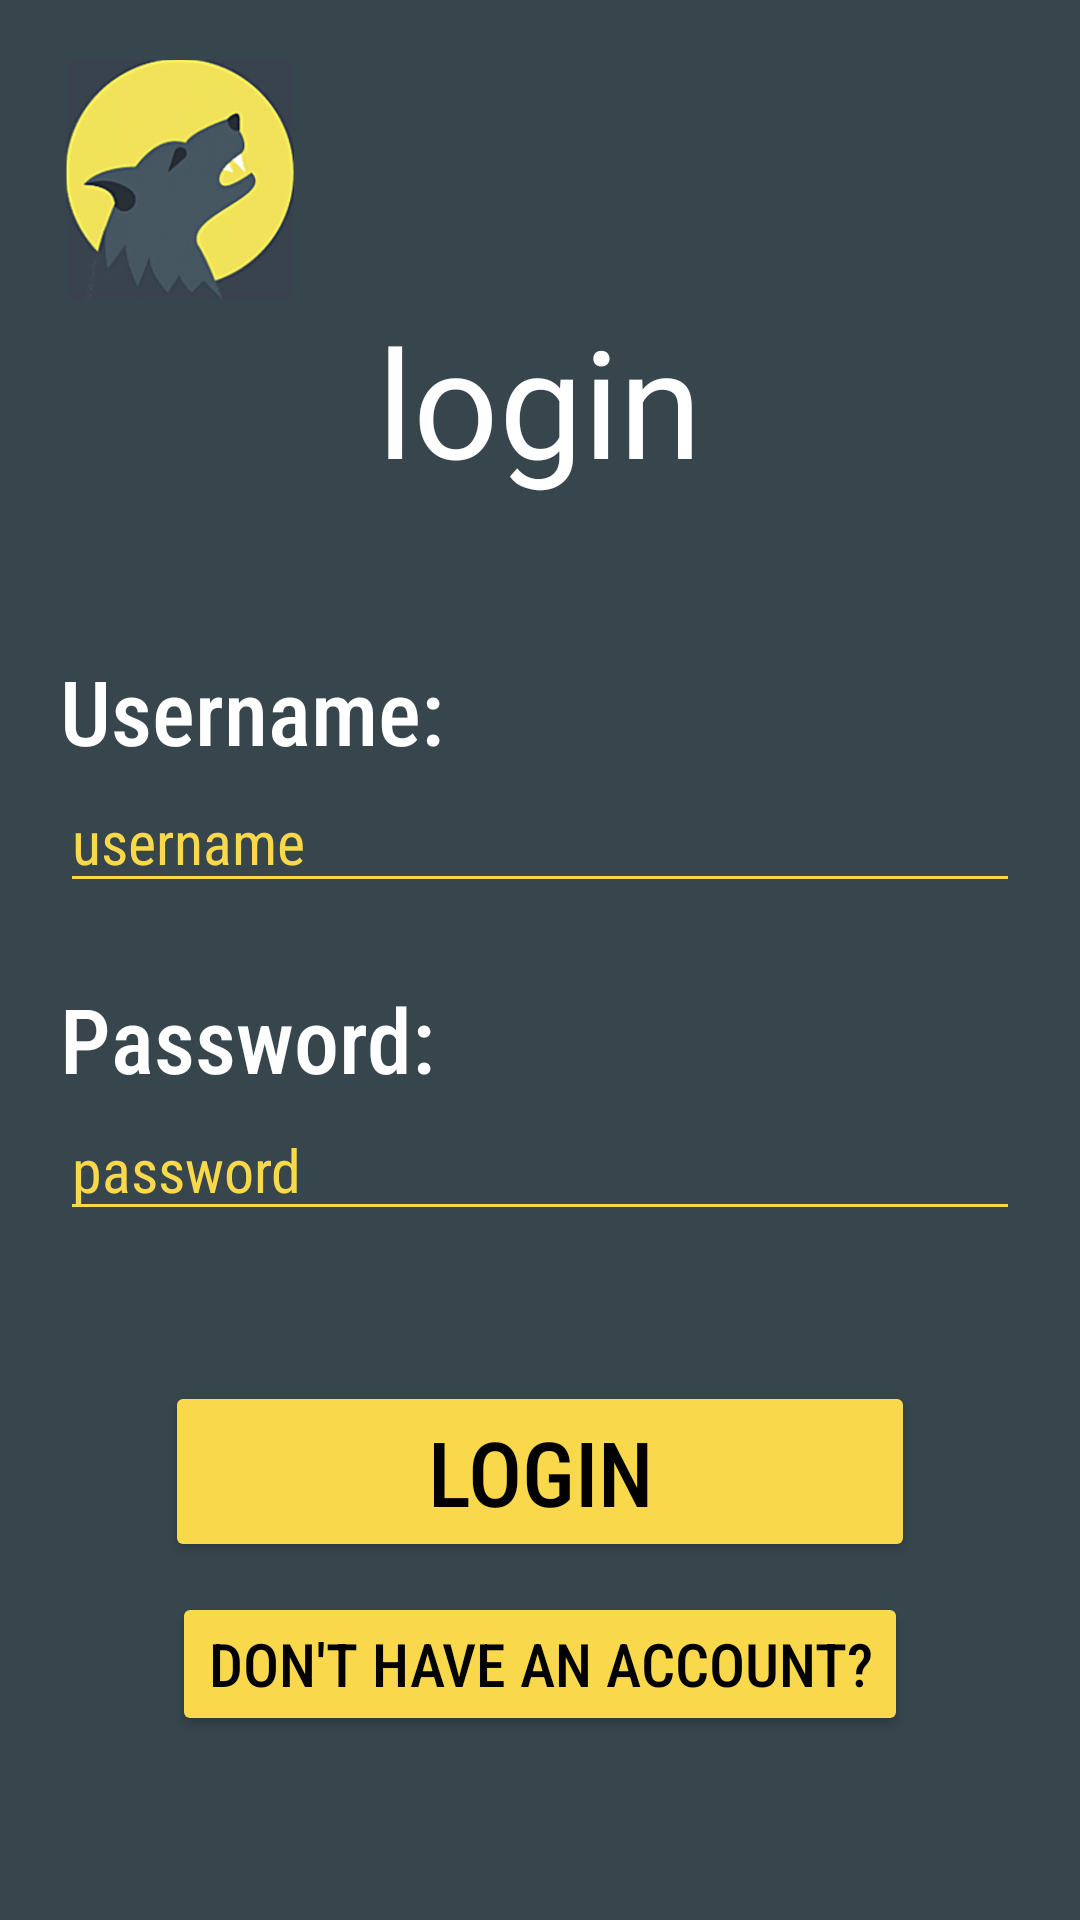

Write the Android layout XML for this screen, with the resource values it uses.
<!-- AndroidManifest.xml: application theme Theme.WerewolfClient -->
<!-- res/layout/activity_login.xml -->
<?xml version="1.0" encoding="utf-8"?>
<LinearLayout xmlns:android="http://schemas.android.com/apk/res/android"
    xmlns:app="http://schemas.android.com/apk/res-auto"
    xmlns:tools="http://schemas.android.com/tools"
    android:id="@+id/main"
    android:layout_width="match_parent"
    android:layout_height="match_parent"
    android:background="@color/dGray"
    android:orientation="vertical"
    tools:context=".Activities.Login">

    <LinearLayout
        android:layout_width="match_parent"
        android:layout_height="match_parent"
        android:layout_marginStart="20dp"
        android:layout_marginEnd="20dp"
        android:orientation="vertical">

        <ImageView
            android:id="@+id/logo"
            android:layout_width="80dp"
            android:layout_height="80dp"
            android:layout_marginTop="20dp"
            android:layout_gravity="left"
            app:srcCompat="@drawable/darklogo" />

        <TextView
            android:id="@+id/title"
            android:layout_width="wrap_content"
            android:layout_height="wrap_content"
            android:layout_gravity="center_horizontal"
            android:gravity="center"
            android:fontFamily="@font/gagalin"
            android:text="login"
            android:textColor="@color/white"
            android:textSize="50dp" />

        <TextView
            android:id="@+id/username"
            android:layout_width="wrap_content"
            android:layout_height="wrap_content"
            android:layout_marginTop="50dp"
            android:layout_gravity="left"
            android:fontFamily="sans-serif-condensed-medium"
            android:text="Username:"
            android:textColor="@color/white"
            android:textSize="30dp" />

        <EditText
            android:id="@+id/usernameEdt"
            android:layout_width="match_parent"
            android:layout_height="wrap_content"
            android:ems="10"
            android:inputType="text"
            android:hint="username"
            android:backgroundTint="@color/yellow"
            android:fontFamily="sans-serif-condensed"
            android:textColorHint="@color/yellow"
            android:textColor="@color/yellow"
            android:textSize="20dp"/>

        <TextView
            android:id="@+id/password"
            android:layout_width="wrap_content"
            android:layout_height="wrap_content"
            android:layout_marginTop="25dp"
            android:layout_gravity="left"
            android:fontFamily="sans-serif-condensed-medium"
            android:text="Password:"
            android:textColor="@color/white"
            android:textSize="30dp" />

        <EditText
            android:id="@+id/passwordEdt"
            android:layout_width="match_parent"
            android:layout_height="wrap_content"
            android:ems="10"
            android:inputType="textPassword"
            android:hint="password"
            android:backgroundTint="@color/yellow"
            android:fontFamily="sans-serif-condensed"
            android:textColorHint="@color/yellow"
            android:textColor="@color/yellow"
            android:textSize="20dp" />


        <Button
            android:id="@+id/loginBtn"
            android:layout_width="250dp"
            android:layout_height="wrap_content"
            android:layout_marginTop="50dp"
            android:layout_gravity="center_horizontal"
            android:backgroundTint="@color/yellow"
            android:text="Login"
            android:textSize="30dp"
            android:fontFamily="sans-serif-condensed-medium"
            android:textColor="@color/black" />

        <Button
            android:id="@+id/signupBtn"
            android:layout_width="wrap_content"
            android:layout_height="wrap_content"
            android:layout_marginTop="10dp"
            android:layout_gravity="center_horizontal"
            android:backgroundTint="@color/yellow"
            android:text="Don't Have an Account?"
            android:textSize="20dp"
            android:fontFamily="sans-serif-condensed-medium"
            android:textColor="@color/black"
            android:onClick="signUpClick"/>

    </LinearLayout>

</LinearLayout>
<!-- resources referenced by this layout -->
<resources>
  <color name="black">#FF000000</color>
  <color name="dGray">#37464D</color>
  <color name="white">#FFFFFFFF</color>
  <color name="yellow">#FAD84B</color>
  <!-- drawable darklogo: png bitmap (drawable, 275886 bytes) -->
  <style name="Theme.WerewolfClient" parent="Base.Theme.WerewolfClient" />
  <style name="Base.Theme.WerewolfClient" parent="Theme.Material3.DayNight.NoActionBar">
          
          
          <item name="android:layoutDirection">ltr</item>
      </style>
</resources>
